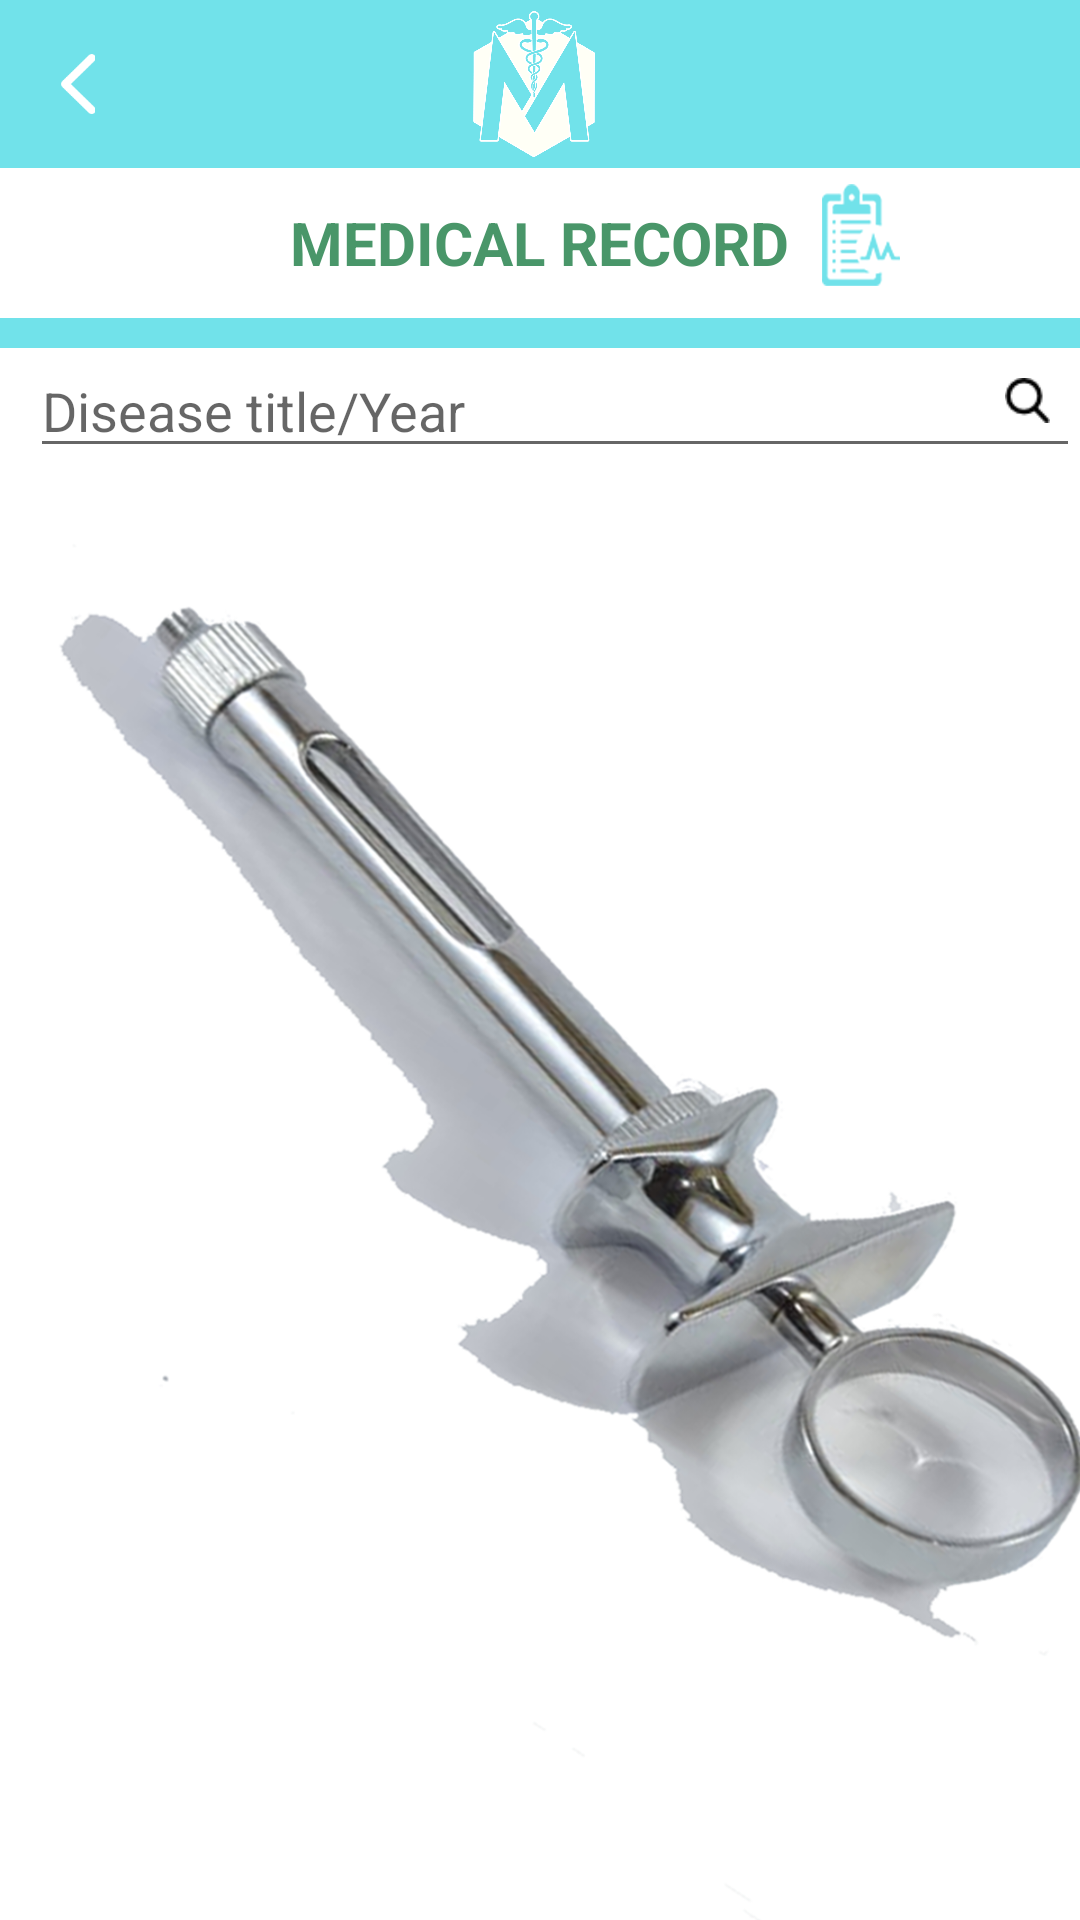

This screen was rendered from an Android layout file. Write that file and the resources it references.
<!-- AndroidManifest.xml: application theme AppTheme.NoActionBar -->
<!-- res/layout/activity_medicalrecordnw.xml -->
<?xml version="1.0" encoding="utf-8"?>
<LinearLayout xmlns:android="http://schemas.android.com/apk/res/android"
    xmlns:app="http://schemas.android.com/apk/res-auto"
    android:layout_width="match_parent"
    android:layout_height="match_parent"
    android:orientation="vertical">

    <android.support.v7.widget.Toolbar
        android:id="@+id/toolbar"
        android:layout_width="match_parent"
        android:layout_height="?attr/actionBarSize"
        android:background="@color/colorPrimary"
        android:minHeight="?attr/actionBarSize"
        app:popupTheme="@style/AppTheme.PopupOverlay">

        <RelativeLayout
            android:layout_width="match_parent"
            android:layout_height="wrap_content"
            android:layout_marginEnd="20dp">
            <ImageView
                android:layout_width="20dp"
                android:layout_marginTop="15dp"
                android:layout_height="20dp"
                android:id="@+id/iv_back"
                android:src="@drawable/bak"/>
            <ImageView
                android:layout_width="50dp"
                android:layout_height="50dp"
                android:layout_centerInParent="true"
                android:src="@drawable/ic_logo" />
        </RelativeLayout>

    </android.support.v7.widget.Toolbar>


    <LinearLayout
        android:layout_width="match_parent"
        android:layout_height="match_parent"
        android:background="@drawable/ic_back"
        android:orientation="vertical">


        <RelativeLayout
            android:id="@+id/rl"
            android:layout_width="match_parent"
            android:layout_height="wrap_content">

            <LinearLayout
                android:id="@+id/ll_top"
                android:layout_width="match_parent"
                android:layout_height="wrap_content"
                android:background="@color/colorPrimary"
                android:orientation="vertical">

                <RelativeLayout
                    android:id="@+id/rl_back"
                    android:layout_width="match_parent"
                    android:layout_height="50dp"

                    android:background="@android:color/white"
                    android:orientation="horizontal">

                    <TextView
                        android:id="@+id/tv_head"
                        android:layout_width="wrap_content"
                        android:layout_height="wrap_content"
                        android:layout_centerInParent="true"
                        android:gravity="center"
                        android:text="MEDICAL RECORD"
                        android:textColor="@color/dark_gren"
                        android:textSize="20dp"
                        android:textStyle="bold" />

                    <ImageView
                        android:id="@+id/iv_medicalRecord"
                        android:layout_width="wrap_content"
                        android:layout_height="wrap_content"
                        android:layout_marginLeft="10dp"
                        android:layout_marginTop="5dp"
                        android:layout_toRightOf="@+id/tv_head"
                        android:src="@drawable/medical_record" />
                </RelativeLayout>

                <RelativeLayout
                    android:id="@+id/rl12"
                    android:layout_width="match_parent"
                    android:layout_height="40dp"
                    android:layout_below="@+id/back"
                    android:layout_marginTop="10dp"
                    android:background="@android:color/white">

                    <EditText
                        android:id="@+id/et_year"
                        android:layout_width="match_parent"
                        android:layout_height="match_parent"
                        android:layout_marginLeft="10dp"
                        android:hint="@string/str_deis"
                        android:textColor="@color/colorPrimary"
                        android:textSize="18sp" />

                    <ImageView
                        android:layout_width="15dp"
                        android:layout_height="15dp"
                        android:layout_alignParentRight="true"
                        android:layout_marginRight="10dp"
                        android:layout_marginTop="10dp"
                        android:src="@drawable/search" />
                </RelativeLayout>
            </LinearLayout>


        </RelativeLayout>

        <GridView
            android:id="@+id/simpleGridView"
            android:layout_width="match_parent"
            android:layout_height="match_parent"
            android:layout_marginTop="4dp"
            android:footerDividersEnabled="false"
            android:horizontalSpacing="5dp"
            android:numColumns="2"
            android:padding="1dp"
            android:verticalSpacing="5dp" />

    </LinearLayout>


</LinearLayout>
<!-- resources referenced by this layout -->
<resources>
  <color name="colorPrimary">#71e2ea</color>
  <color name="dark_gren">#499669</color>
  <!-- drawable bak: png bitmap (drawable-hdpi, 443 bytes) -->
  <!-- drawable ic_back: png bitmap (drawable-hdpi, 114470 bytes) -->
  <!-- drawable ic_logo: png bitmap (drawable-hdpi, 49195 bytes) -->
  <!-- drawable medical_record: png bitmap (drawable-hdpi, 1404 bytes) -->
  <!-- drawable search: png bitmap (drawable, 679 bytes) -->
  <string name="str_deis">Disease title/Year</string>
  <style name="AppTheme.NoActionBar">
          <item name="windowActionBar">false</item>
          <item name="windowNoTitle">true</item>
          <item name="colorPrimaryDark">@color/colorPrimaryDark</item>
      </style>
  <color name="colorPrimaryDark">#71e2ea</color>
</resources>
